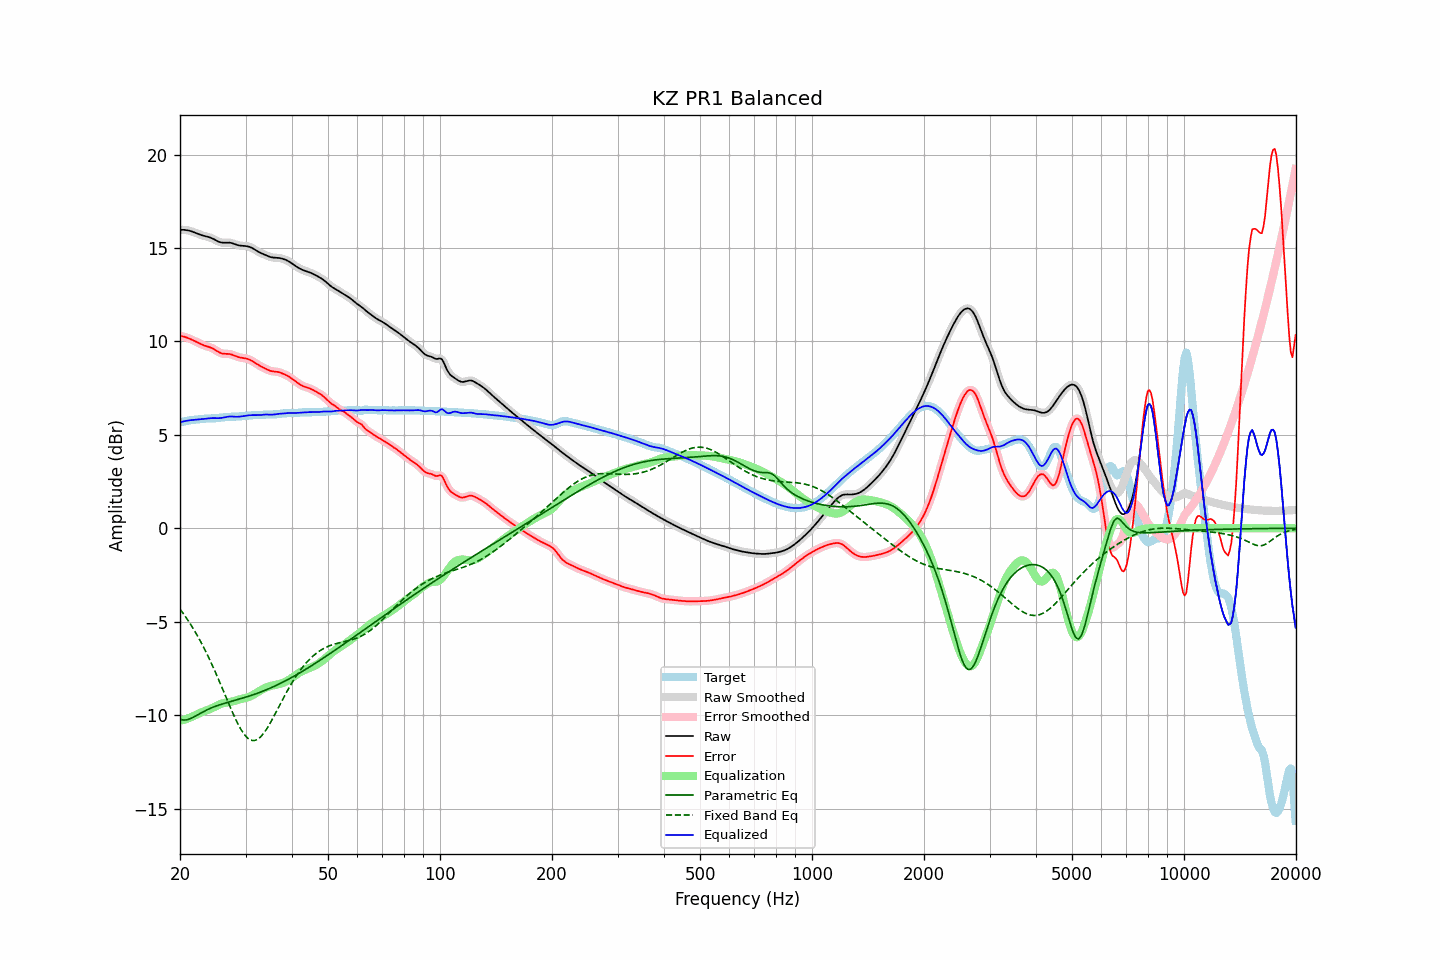

Values plotted in this chart, from the file beside it:
frequency, raw, error, smoothed, error_smoothed, equalization, parametric_eq, fixed_band_eq, equalized_raw, equalized_smoothed, target
20.00, 15.97, 10.29, 15.97, 10.29, -10.30, -10.22, -4.33, 5.67, 5.67, 5.68
20.20, 15.98, 10.28, 15.98, 10.28, -10.28, -10.25, -4.44, 5.69, 5.69, 5.69
20.40, 15.98, 10.27, 15.98, 10.26, -10.26, -10.27, -4.56, 5.72, 5.72, 5.71
20.61, 15.97, 10.24, 15.97, 10.24, -10.23, -10.26, -4.68, 5.74, 5.74, 5.73
20.81, 15.96, 10.21, 15.96, 10.21, -10.21, -10.26, -4.80, 5.75, 5.75, 5.75
21.02, 15.94, 10.18, 15.95, 10.18, -10.18, -10.23, -4.93, 5.77, 5.77, 5.76
21.23, 15.93, 10.15, 15.92, 10.15, -10.14, -10.20, -5.06, 5.78, 5.78, 5.78
21.44, 15.90, 10.11, 15.90, 10.11, -10.11, -10.17, -5.20, 5.79, 5.79, 5.79
21.66, 15.87, 10.07, 15.87, 10.07, -10.07, -10.13, -5.34, 5.80, 5.80, 5.80
21.87, 15.84, 10.03, 15.84, 10.03, -10.03, -10.08, -5.48, 5.81, 5.81, 5.81
22.09, 15.80, 9.99, 15.80, 9.99, -9.98, -10.03, -5.63, 5.82, 5.82, 5.82
22.31, 15.77, 9.94, 15.77, 9.94, -9.94, -9.98, -5.78, 5.82, 5.82, 5.82
22.54, 15.73, 9.90, 15.73, 9.90, -9.90, -9.93, -5.93, 5.83, 5.83, 5.83
22.76, 15.70, 9.86, 15.70, 9.86, -9.86, -9.89, -6.09, 5.84, 5.84, 5.84
22.99, 15.67, 9.82, 15.67, 9.82, -9.83, -9.84, -6.25, 5.85, 5.85, 5.85
23.22, 15.65, 9.79, 15.65, 9.79, -9.80, -9.79, -6.42, 5.86, 5.86, 5.86
23.45, 15.63, 9.76, 15.63, 9.76, -9.76, -9.75, -6.59, 5.87, 5.87, 5.87
23.69, 15.61, 9.73, 15.61, 9.73, -9.73, -9.71, -6.77, 5.88, 5.88, 5.88
23.92, 15.59, 9.71, 15.58, 9.71, -9.70, -9.67, -6.94, 5.89, 5.88, 5.88
24.16, 15.56, 9.68, 15.56, 9.68, -9.66, -9.63, -7.13, 5.89, 5.89, 5.88
24.40, 15.52, 9.64, 15.52, 9.64, -9.62, -9.60, -7.31, 5.90, 5.90, 5.88
24.65, 15.48, 9.60, 15.48, 9.59, -9.58, -9.56, -7.51, 5.90, 5.90, 5.88
24.89, 15.43, 9.54, 15.43, 9.54, -9.53, -9.53, -7.70, 5.90, 5.90, 5.89
25.14, 15.38, 9.49, 15.38, 9.49, -9.49, -9.50, -7.90, 5.89, 5.89, 5.90
25.39, 15.34, 9.43, 15.34, 9.44, -9.45, -9.47, -8.09, 5.89, 5.89, 5.91
25.65, 15.31, 9.39, 15.31, 9.39, -9.41, -9.44, -8.30, 5.90, 5.90, 5.92
25.91, 15.29, 9.36, 15.29, 9.36, -9.38, -9.41, -8.50, 5.91, 5.91, 5.93
26.16, 15.28, 9.34, 15.29, 9.35, -9.36, -9.39, -8.71, 5.92, 5.92, 5.94
26.43, 15.29, 9.34, 15.29, 9.34, -9.34, -9.36, -8.91, 5.94, 5.94, 5.95
26.69, 15.29, 9.34, 15.29, 9.34, -9.33, -9.34, -9.12, 5.96, 5.96, 5.96
26.96, 15.29, 9.33, 15.29, 9.33, -9.32, -9.31, -9.32, 5.98, 5.97, 5.96
27.23, 15.29, 9.32, 15.29, 9.32, -9.30, -9.29, -9.52, 5.99, 5.98, 5.96
27.50, 15.27, 9.30, 15.27, 9.30, -9.29, -9.26, -9.72, 5.98, 5.98, 5.97
27.77, 15.24, 9.27, 15.24, 9.27, -9.26, -9.24, -9.92, 5.98, 5.98, 5.97
28.05, 15.21, 9.24, 15.21, 9.24, -9.24, -9.22, -10.11, 5.97, 5.97, 5.97
28.33, 15.18, 9.20, 15.18, 9.20, -9.21, -9.19, -10.29, 5.97, 5.97, 5.98
28.62, 15.15, 9.17, 15.16, 9.17, -9.19, -9.17, -10.47, 5.97, 5.97, 5.98
28.90, 15.14, 9.15, 15.14, 9.15, -9.16, -9.14, -10.63, 5.97, 5.97, 5.99
29.19, 15.12, 9.13, 15.13, 9.13, -9.14, -9.12, -10.78, 5.98, 5.98, 5.99
29.48, 15.12, 9.12, 15.12, 9.12, -9.12, -9.09, -10.91, 6.00, 6.00, 6.00
29.78, 15.11, 9.10, 15.11, 9.10, -9.10, -9.07, -11.04, 6.01, 6.01, 6.01
30.08, 15.10, 9.09, 15.11, 9.09, -9.08, -9.04, -11.14, 6.02, 6.02, 6.02
30.38, 15.09, 9.07, 15.09, 9.07, -9.05, -9.01, -11.23, 6.04, 6.04, 6.03
30.68, 15.07, 9.04, 15.07, 9.03, -9.02, -8.98, -11.29, 6.05, 6.05, 6.04
30.99, 15.04, 8.99, 15.04, 8.99, -8.98, -8.96, -11.34, 6.05, 6.05, 6.04
31.30, 15.00, 8.95, 15.00, 8.95, -8.94, -8.93, -11.36, 6.06, 6.06, 6.05
31.61, 14.95, 8.89, 14.95, 8.89, -8.89, -8.90, -11.37, 6.06, 6.06, 6.06
31.93, 14.89, 8.84, 14.89, 8.84, -8.84, -8.87, -11.34, 6.05, 6.05, 6.06
32.24, 14.84, 8.78, 14.84, 8.78, -8.79, -8.84, -11.31, 6.05, 6.05, 6.06
32.57, 14.79, 8.73, 14.79, 8.73, -8.73, -8.80, -11.25, 6.05, 6.05, 6.06
32.89, 14.74, 8.68, 14.74, 8.68, -8.68, -8.77, -11.18, 6.06, 6.06, 6.06
33.22, 14.71, 8.63, 14.71, 8.63, -8.63, -8.74, -11.08, 6.07, 6.07, 6.07
33.55, 14.67, 8.59, 14.67, 8.59, -8.59, -8.71, -10.98, 6.08, 6.08, 6.08
33.89, 14.63, 8.55, 14.63, 8.55, -8.54, -8.67, -10.86, 6.09, 6.09, 6.08
34.23, 14.60, 8.51, 14.60, 8.51, -8.51, -8.63, -10.73, 6.09, 6.09, 6.09
34.57, 14.56, 8.47, 14.56, 8.47, -8.47, -8.60, -10.59, 6.09, 6.09, 6.09
34.92, 14.53, 8.43, 14.53, 8.44, -8.45, -8.56, -10.44, 6.08, 6.08, 6.09
35.27, 14.50, 8.41, 14.50, 8.41, -8.42, -8.52, -10.29, 6.08, 6.08, 6.09
35.62, 14.49, 8.40, 14.49, 8.40, -8.41, -8.48, -10.13, 6.09, 6.09, 6.10
35.97, 14.49, 8.39, 14.49, 8.39, -8.39, -8.44, -9.97, 6.10, 6.10, 6.10
... 635 more rows
